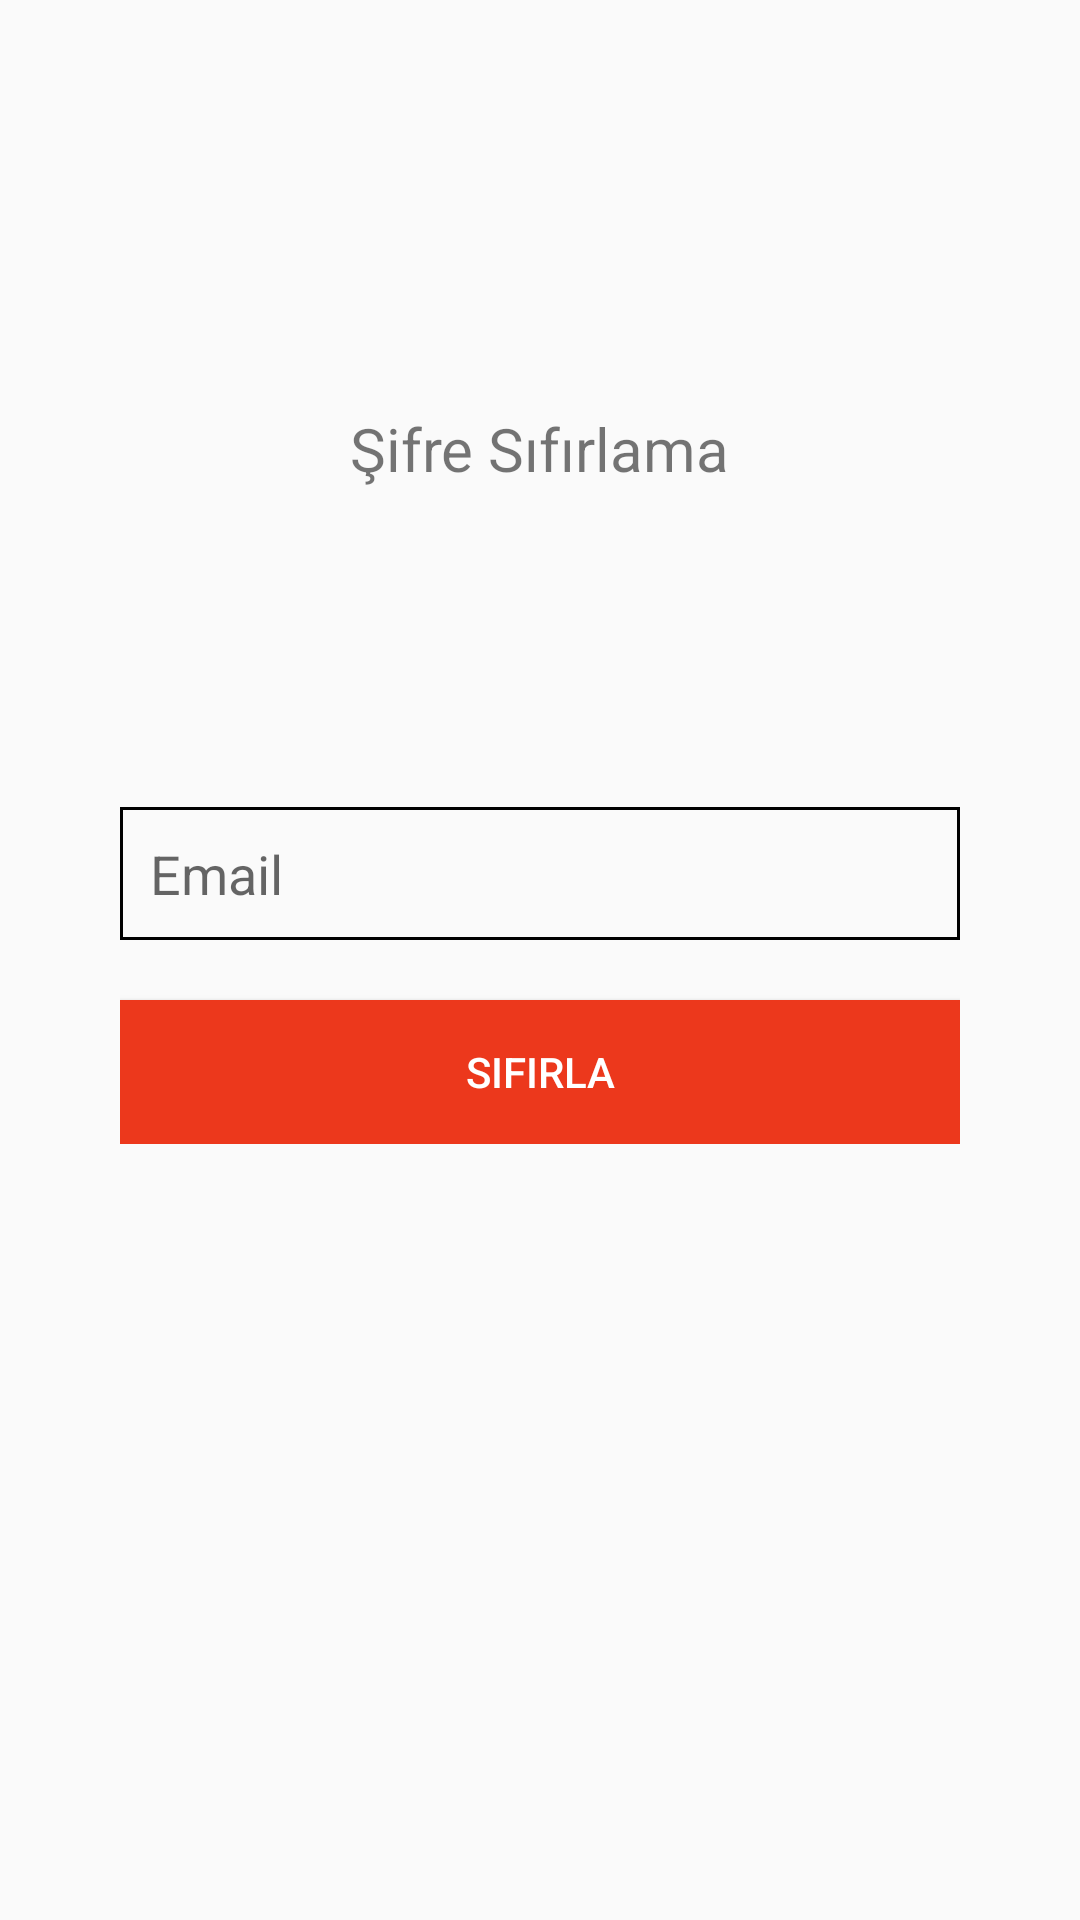

Produce the Android XML layout that renders to this screen, including the resource entries it uses.
<!-- AndroidManifest.xml: application theme Theme.SimsekFodamy -->
<!-- res/layout/forgetpassword_fragment.xml -->
<?xml version="1.0" encoding="utf-8"?>
<androidx.constraintlayout.widget.ConstraintLayout xmlns:android="http://schemas.android.com/apk/res/android"
    xmlns:app="http://schemas.android.com/apk/res-auto"
    xmlns:tools="http://schemas.android.com/tools"
    android:layout_width="match_parent"
    android:layout_height="match_parent"
    android:gravity="center">

    <TextView
        android:id="@+id/textView3"
        android:layout_width="wrap_content"
        android:layout_height="wrap_content"
        android:layout_marginTop="50dp"
        android:text="Şifre Sıfırlama"
        android:textSize="20dp"
        app:layout_constraintBottom_toTopOf="@+id/linearLayout"
        app:layout_constraintEnd_toEndOf="parent"
        app:layout_constraintStart_toStartOf="parent"
        app:layout_constraintTop_toTopOf="parent" />

    <LinearLayout
        android:id="@+id/linearLayout"
        android:layout_width="300dp"
        android:layout_height="wrap_content"
        android:orientation="vertical"
        android:padding="10dp"
        app:layout_constraintBottom_toBottomOf="parent"
        app:layout_constraintEnd_toEndOf="parent"
        app:layout_constraintStart_toStartOf="parent"
        app:layout_constraintTop_toTopOf="parent">


        <EditText
            android:id="@+id/userMail"
            android:layout_width="match_parent"
            android:layout_height="wrap_content"
            android:layout_marginTop="10dp"
            android:layout_weight="1"
            android:background="@drawable/rectangle"
            android:drawableLeft="@drawable/mail"
            android:ems="10"
            android:hint="Email"
            android:inputType="textPersonName"
            android:padding="10dp" />


        <Button
            android:id="@+id/login"
            android:layout_width="match_parent"
            android:layout_height="wrap_content"
            android:layout_marginTop="20dp"
            android:layout_weight="1"
            android:background="@color/red"
            android:text="Sıfırla"
            android:textColor="@color/white" />

    </LinearLayout>

</androidx.constraintlayout.widget.ConstraintLayout>
<!-- resources referenced by this layout -->
<resources>
  <color name="red">#EC381C</color>
  <color name="white">#FFFFFFFF</color>
  <!-- drawable rectangle (drawable) -->
  <?xml version="1.0" encoding="utf-8"?>
  <selector xmlns:android="http://schemas.android.com/apk/res/android" >
      <item android:state_pressed="true" >
          <shape android:shape="rectangle"  >
  
              <stroke android:width="5dp"  />
              <gradient android:angle="-90"  />
          </shape>
      </item>
      <item android:state_focused="true">
          <shape android:shape="rectangle"  >
  
              <stroke android:width="2dp"  />
              <solid/>
          </shape>
      </item>
      <item >
          <shape android:shape="rectangle"  >
  
              <stroke android:width="1dp"  />
              <gradient android:angle="-90" />
          </shape>
      </item>
  </selector>
  <style name="Theme.SimsekFodamy" parent="Theme.AppCompat.Light.NoActionBar">
          
          <item name="colorPrimary">@color/purple_500</item>
          <item name="colorPrimaryVariant">@color/purple_700</item>
          <item name="colorOnPrimary">@color/white</item>
          
          <item name="colorSecondary">@color/teal_200</item>
          <item name="colorSecondaryVariant">@color/teal_700</item>
          <item name="colorOnSecondary">@color/black</item>
          
          <item name="android:statusBarColor" tools:targetApi="l">?attr/colorPrimaryVariant</item>
          
      </style>
  <color name="purple_500">#FF6200EE</color>
  <color name="purple_700">#FF3700B3</color>
  <color name="teal_200">#FF03DAC5</color>
  <color name="teal_700">#FF018786</color>
  <color name="black">#FF000000</color>
</resources>
